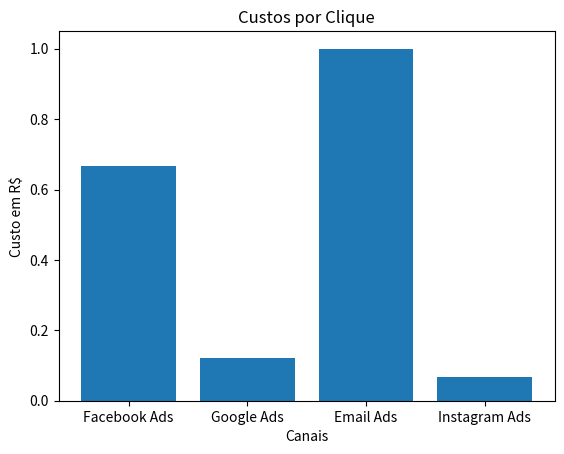

Here is the Python script that generated this plot:
import matplotlib.pyplot as plt

class Campanha:
    def __init__(self, canal, investimento, cliques, conversoes):
        self.canal = canal
        self.investimento = investimento
        self.cliques = cliques
        self.conversoes = conversoes

    def cpc(self):
        return self.investimento / self.cliques


campanhas = [

      Campanha('Facebook Ads', 10000, 15000, 150),
      Campanha('Google Ads', 1200, 10000, 200),
      Campanha('Email Ads', 5000, 5000, 50),
      Campanha('Instagram Ads', 800, 12000, 80),
]        

canais = [ c.canal for c in campanhas]
cpcs = [c.cpc() for c in campanhas]

plt.bar(canais, cpcs)
plt.title('Custos por Clique')
plt.xlabel('Canais')
plt.ylabel('Custo em R$')
plt.show()
